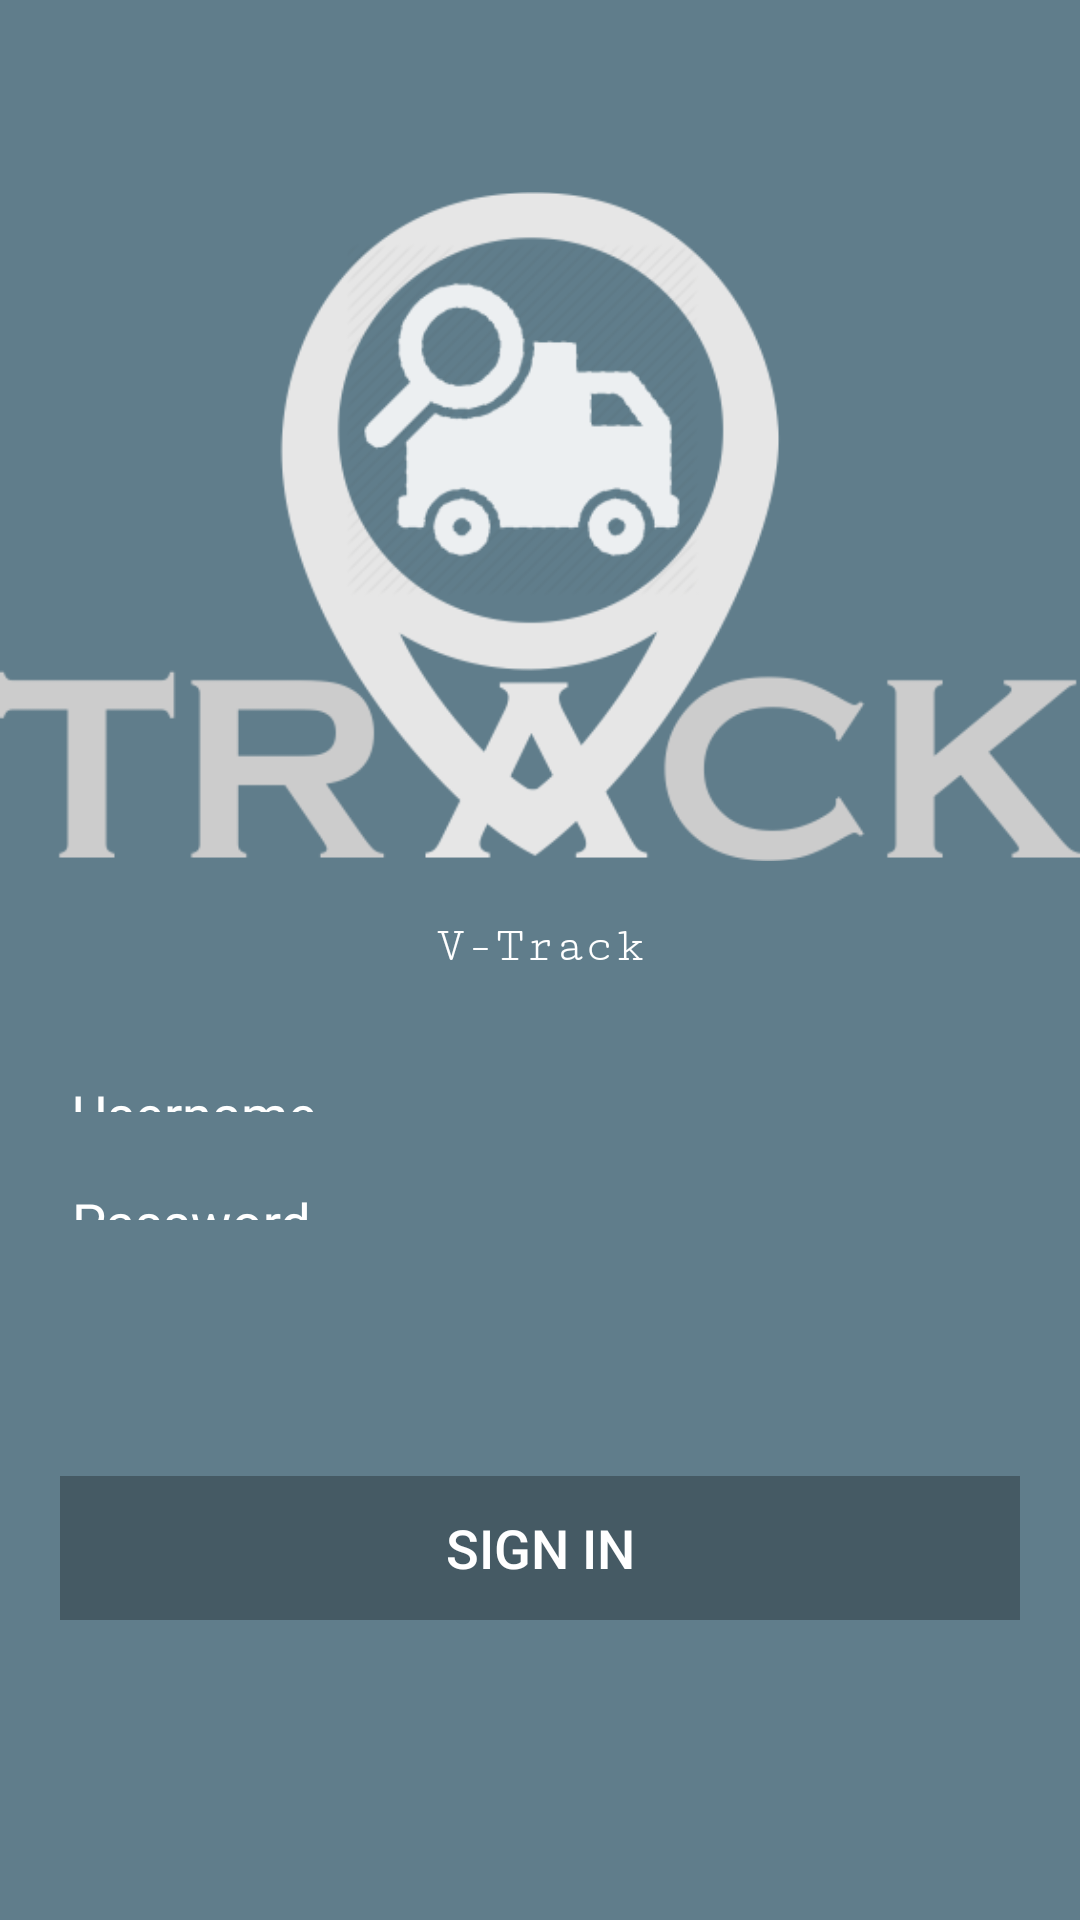

Write the Android layout XML for this screen, with the resource values it uses.
<!-- AndroidManifest.xml: application theme AppTheme -->
<!-- res/layout/login_screen.xml -->
<?xml version="1.0" encoding="utf-8"?>
<LinearLayout xmlns:android="http://schemas.android.com/apk/res/android"
    android:layout_width="match_parent"
    android:layout_height="match_parent"
    android:background="@color/colorBackground"
    android:orientation="vertical">

    <ImageView
        android:id="@+id/imageView"
        android:layout_width="match_parent"
        android:layout_height="0dp"
        android:layout_marginTop="50dp"
        android:layout_weight="1"
        android:src="@drawable/icon" />
    <TextView
        android:layout_width="wrap_content"
        android:layout_height="wrap_content"
        android:fontFamily="serif-monospace"
        android:layout_gravity="center"
        android:layout_margin="5dp"
        android:textColor="@color/white"
        android:text="V-Track"
        android:textSize="50px"/>

    <LinearLayout
        android:layout_width="match_parent"
        android:layout_height="wrap_content"
        android:layout_marginTop="30dp"
        android:layout_weight="0.3"
        android:orientation="vertical">

        <android.support.design.widget.TextInputLayout
            android:id="@+id/username_layout"
            android:layout_width="match_parent"
            android:layout_height="wrap_content"
            android:layout_marginBottom="15dp"
            android:layout_marginLeft="20dp"
            android:layout_marginRight="20dp"
            android:textColorHint="@color/white">

            <EditText
                android:id="@+id/username"
                android:layout_width="match_parent"
                android:layout_height="0dp"
                android:layout_weight="1"
                android:backgroundTint="@color/white"
                android:hint="Username"
                android:inputType="textEmailAddress"
                android:maxLines="1"
                android:textColor="@color/white" />

        </android.support.design.widget.TextInputLayout>

        <android.support.design.widget.TextInputLayout
            android:id="@+id/password_layout"
            android:layout_width="match_parent"
            android:layout_height="wrap_content"
            android:layout_marginLeft="20dp"
            android:layout_marginRight="20dp"
            android:layout_marginTop="10dp"
            android:textColorHint="@color/white">

            <EditText
                android:id="@+id/password"
                android:layout_width="match_parent"
                android:layout_height="0dp"
                android:layout_weight="1"
                android:backgroundTint="@color/white"
                android:hint="Password"
                android:inputType="textPassword"
                android:maxLines="1"
                android:textColor="@color/white" />
        </android.support.design.widget.TextInputLayout>
    </LinearLayout>

    <LinearLayout
        android:layout_width="match_parent"
        android:layout_height="wrap_content"
        android:layout_marginBottom="100dp"
        android:layout_marginLeft="20dp"
        android:layout_marginRight="20dp"
        android:layout_marginTop="10dp"
        android:orientation="vertical">

        <Button
            android:id="@+id/signin_button"
            android:layout_width="match_parent"
            android:layout_height="wrap_content"
            android:background="@color/colorButton"
            android:elevation="4dp"
            android:text="Sign In"
            android:textColor="#ffffff"
            android:textSize="18sp"
            android:onClick="checkLogin"/>


    </LinearLayout>
</LinearLayout>
<!-- resources referenced by this layout -->
<resources>
  <color name="colorBackground">#607d8b</color>
  <color name="colorButton">#455a64</color>
  <color name="white">#ffffff</color>
  <!-- drawable icon: png bitmap (drawable, 49953 bytes) -->
  <style name="AppTheme" parent="Theme.AppCompat.Light.NoActionBar">
          
          <item name="colorPrimary">#455a64</item>
          <item name="colorPrimaryDark">@color/colorPrimaryDark</item>
          <item name="colorAccent">@color/colorAccent</item>
          <item name="android:textColor">@color/colorBackground</item>
          <item name="android:textColorHint">@color/colorBackground</item>
      </style>
  <color name="colorPrimaryDark">#455a64</color>
  <color name="colorAccent">#FF4081</color>
</resources>
